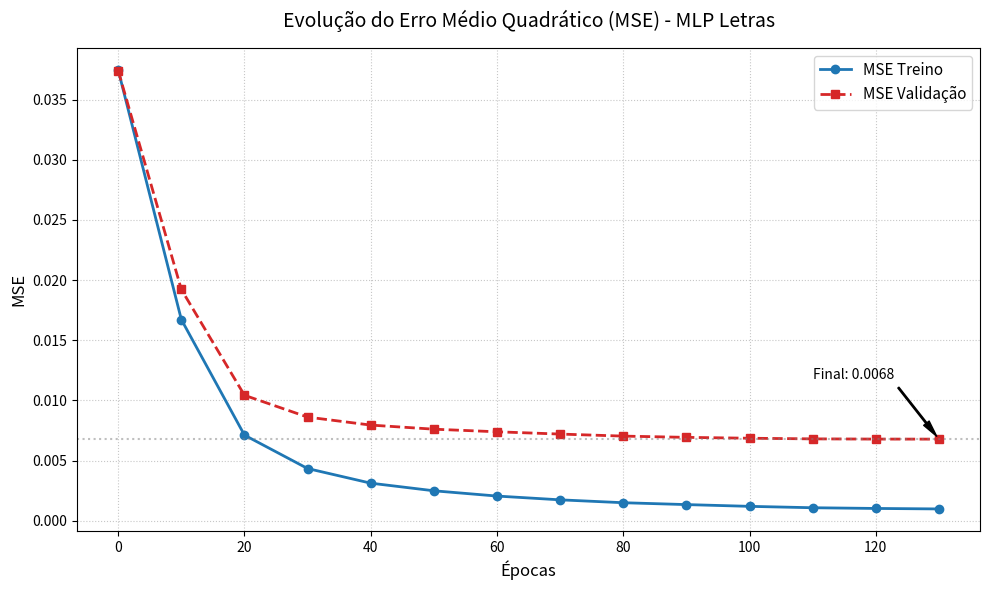

Source code (Python):
import matplotlib.pyplot as plt

# 1. Dados extraídos do seu log do terminal
epocas = [0, 10, 20, 30, 40, 50, 60, 70, 80, 90, 100, 110, 120, 130]

treino_mse = [
    0.037464, 0.016728, 0.007121, 0.004344, 0.003128, 
    0.002495,  0.002057, 0.001743, 0.001503, 0.001348, 
    0.001202, 0.001086, 0.001027, 0.000987
]

validacao_mse = [
    0.037410, 0.019227, 0.010432, 0.008619, 0.007955, 
    0.007614, 0.007398, 0.007208, 0.007039, 0.006935, 
    0.006862, 0.006809, 0.006792, 0.006787
]

def gerar_grafico():
    # Criar a figura
    plt.figure(figsize=(10, 6))
    
    # Plotar os dados
    plt.plot(epocas, treino_mse, label='MSE Treino', color='#1f77b4', marker='o', linewidth=2)
    plt.plot(epocas, validacao_mse, label='MSE Validação', color='#d62728', marker='s', linestyle='--', linewidth=2)

    # Adicionar anotação no ponto final (melhor resultado)
    plt.annotate(f'Final: {validacao_mse[-1]:.4f}', 
                 xy=(epocas[-1], validacao_mse[-1]), 
                 xytext=(epocas[-1]-20, validacao_mse[-1]+0.005),
                 arrowprops=dict(facecolor='black', shrink=0.05, width=1, headwidth=5))

    # Estilização
    plt.title('Evolução do Erro Médio Quadrático (MSE) - MLP Letras', fontsize=14, pad=15)
    plt.xlabel('Épocas', fontsize=12)
    plt.ylabel('MSE', fontsize=12)
    plt.yscale('linear') # Pode usar 'log' se quiser ver detalhes em valores muito pequenos
    plt.legend(fontsize=11)
    plt.grid(True, which='both', linestyle=':', alpha=0.7)
    
    # Adicionar uma linha indicando o patamar de estabilidade
    plt.axhline(y=validacao_mse[-1], color='gray', linestyle=':', alpha=0.5)

    # Salvar e mostrar
    plt.tight_layout()
    plt.savefig('resultado_treinamento.png', dpi=300)
    print("Gráfico 'resultado_treinamento.png' gerado com sucesso!")
    plt.show()

if __name__ == "__main__":
    gerar_grafico()
